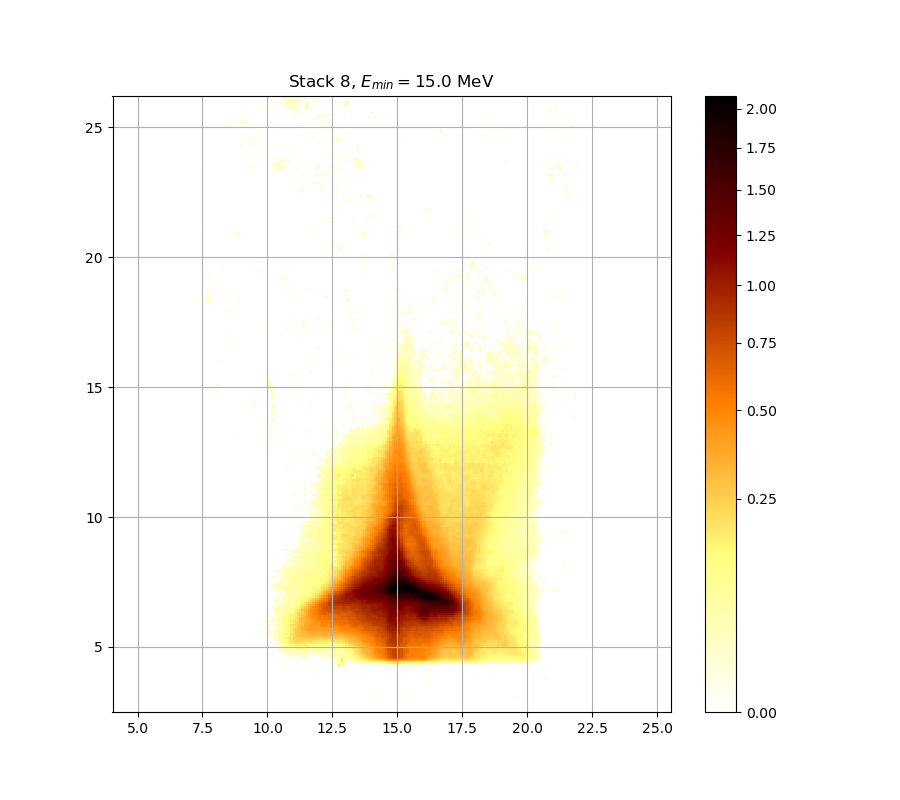

The data file committed next to this chart (first rows):
0.000000000000000000e+00, 0.000000000000000000e+00, 0.000000000000000000e+00, 0.000000000000000000e+00, 0.000000000000000000e+00, 0.000000000000000000e+00, 0.000000000000000000e+00, 0.000000000000000000e+00, 0.000000000000000000e+00, 0.000000000000000000e+00, 0.000000000000000000e+00, 0.000000000000000000e+00, 0.000000000000000000e+00, 0.000000000000000000e+00, 0.000000000000000000e+00, 0.000000000000000000e+00, 0.000000000000000000e+00, 0.000000000000000000e+00, 0.000000000000000000e+00, 0.000000000000000000e+00, 0.000000000000000000e+00, 0.000000000000000000e+00, 0.000000000000000000e+00, 0.000000000000000000e+00
0.000000000000000000e+00, 0.000000000000000000e+00, 0.000000000000000000e+00, 0.000000000000000000e+00, 0.000000000000000000e+00, 0.000000000000000000e+00, 0.000000000000000000e+00, 0.000000000000000000e+00, 0.000000000000000000e+00, 0.000000000000000000e+00, 0.000000000000000000e+00, 0.000000000000000000e+00, 0.000000000000000000e+00, 0.000000000000000000e+00, 0.000000000000000000e+00, 0.000000000000000000e+00, 0.000000000000000000e+00, 0.000000000000000000e+00, 0.000000000000000000e+00, 0.000000000000000000e+00, 0.000000000000000000e+00, 0.000000000000000000e+00, 0.000000000000000000e+00, 0.000000000000000000e+00
0.000000000000000000e+00, 0.000000000000000000e+00, 0.000000000000000000e+00, 0.000000000000000000e+00, 0.000000000000000000e+00, 0.000000000000000000e+00, 0.000000000000000000e+00, 0.000000000000000000e+00, 0.000000000000000000e+00, 0.000000000000000000e+00, 0.000000000000000000e+00, 0.000000000000000000e+00, 0.000000000000000000e+00, 0.000000000000000000e+00, 0.000000000000000000e+00, 0.000000000000000000e+00, 0.000000000000000000e+00, 0.000000000000000000e+00, 0.000000000000000000e+00, 0.000000000000000000e+00, 0.000000000000000000e+00, 0.000000000000000000e+00, 0.000000000000000000e+00, 0.000000000000000000e+00
0.000000000000000000e+00, 0.000000000000000000e+00, 0.000000000000000000e+00, 0.000000000000000000e+00, 0.000000000000000000e+00, 0.000000000000000000e+00, 0.000000000000000000e+00, 0.000000000000000000e+00, 0.000000000000000000e+00, 0.000000000000000000e+00, 0.000000000000000000e+00, 0.000000000000000000e+00, 0.000000000000000000e+00, 0.000000000000000000e+00, 0.000000000000000000e+00, 0.000000000000000000e+00, 0.000000000000000000e+00, 0.000000000000000000e+00, 0.000000000000000000e+00, 0.000000000000000000e+00, 0.000000000000000000e+00, 0.000000000000000000e+00, 0.000000000000000000e+00, 0.000000000000000000e+00
0.000000000000000000e+00, 0.000000000000000000e+00, 0.000000000000000000e+00, 0.000000000000000000e+00, 0.000000000000000000e+00, 0.000000000000000000e+00, 0.000000000000000000e+00, 0.000000000000000000e+00, 0.000000000000000000e+00, 0.000000000000000000e+00, 0.000000000000000000e+00, 0.000000000000000000e+00, 0.000000000000000000e+00, 0.000000000000000000e+00, 0.000000000000000000e+00, 0.000000000000000000e+00, 0.000000000000000000e+00, 0.000000000000000000e+00, 0.000000000000000000e+00, 0.000000000000000000e+00, 0.000000000000000000e+00, 0.000000000000000000e+00, 0.000000000000000000e+00, 0.000000000000000000e+00
0.000000000000000000e+00, 0.000000000000000000e+00, 0.000000000000000000e+00, 0.000000000000000000e+00, 0.000000000000000000e+00, 0.000000000000000000e+00, 0.000000000000000000e+00, 0.000000000000000000e+00, 0.000000000000000000e+00, 0.000000000000000000e+00, 0.000000000000000000e+00, 0.000000000000000000e+00, 0.000000000000000000e+00, 0.000000000000000000e+00, 0.000000000000000000e+00, 0.000000000000000000e+00, 0.000000000000000000e+00, 0.000000000000000000e+00, 0.000000000000000000e+00, 0.000000000000000000e+00, 0.000000000000000000e+00, 0.000000000000000000e+00, 0.000000000000000000e+00, 0.000000000000000000e+00
0.000000000000000000e+00, 0.000000000000000000e+00, 0.000000000000000000e+00, 0.000000000000000000e+00, 0.000000000000000000e+00, 0.000000000000000000e+00, 0.000000000000000000e+00, 0.000000000000000000e+00, 0.000000000000000000e+00, 0.000000000000000000e+00, 0.000000000000000000e+00, 0.000000000000000000e+00, 0.000000000000000000e+00, 0.000000000000000000e+00, 0.000000000000000000e+00, 0.000000000000000000e+00, 0.000000000000000000e+00, 0.000000000000000000e+00, 0.000000000000000000e+00, 0.000000000000000000e+00, 0.000000000000000000e+00, 0.000000000000000000e+00, 0.000000000000000000e+00, 0.000000000000000000e+00
0.000000000000000000e+00, 0.000000000000000000e+00, 0.000000000000000000e+00, 0.000000000000000000e+00, 0.000000000000000000e+00, 0.000000000000000000e+00, 0.000000000000000000e+00, 0.000000000000000000e+00, 0.000000000000000000e+00, 0.000000000000000000e+00, 0.000000000000000000e+00, 0.000000000000000000e+00, 0.000000000000000000e+00, 0.000000000000000000e+00, 0.000000000000000000e+00, 0.000000000000000000e+00, 0.000000000000000000e+00, 0.000000000000000000e+00, 0.000000000000000000e+00, 0.000000000000000000e+00, 0.000000000000000000e+00, 0.000000000000000000e+00, 0.000000000000000000e+00, 0.000000000000000000e+00
0.000000000000000000e+00, 0.000000000000000000e+00, 0.000000000000000000e+00, 0.000000000000000000e+00, 0.000000000000000000e+00, 0.000000000000000000e+00, 0.000000000000000000e+00, 0.000000000000000000e+00, 0.000000000000000000e+00, 0.000000000000000000e+00, 0.000000000000000000e+00, 0.000000000000000000e+00, 0.000000000000000000e+00, 0.000000000000000000e+00, 0.000000000000000000e+00, 0.000000000000000000e+00, 0.000000000000000000e+00, 0.000000000000000000e+00, 0.000000000000000000e+00, 0.000000000000000000e+00, 0.000000000000000000e+00, 0.000000000000000000e+00, 0.000000000000000000e+00, 0.000000000000000000e+00
0.000000000000000000e+00, 0.000000000000000000e+00, 0.000000000000000000e+00, 0.000000000000000000e+00, 0.000000000000000000e+00, 0.000000000000000000e+00, 0.000000000000000000e+00, 0.000000000000000000e+00, 0.000000000000000000e+00, 0.000000000000000000e+00, 0.000000000000000000e+00, 0.000000000000000000e+00, 0.000000000000000000e+00, 0.000000000000000000e+00, 0.000000000000000000e+00, 0.000000000000000000e+00, 0.000000000000000000e+00, 0.000000000000000000e+00, 0.000000000000000000e+00, 0.000000000000000000e+00, 0.000000000000000000e+00, 0.000000000000000000e+00, 0.000000000000000000e+00, 0.000000000000000000e+00
0.000000000000000000e+00, 0.000000000000000000e+00, 0.000000000000000000e+00, 0.000000000000000000e+00, 0.000000000000000000e+00, 0.000000000000000000e+00, 0.000000000000000000e+00, 0.000000000000000000e+00, 0.000000000000000000e+00, 0.000000000000000000e+00, 0.000000000000000000e+00, 0.000000000000000000e+00, 0.000000000000000000e+00, 0.000000000000000000e+00, 0.000000000000000000e+00, 0.000000000000000000e+00, 0.000000000000000000e+00, 0.000000000000000000e+00, 0.000000000000000000e+00, 0.000000000000000000e+00, 0.000000000000000000e+00, 0.000000000000000000e+00, 0.000000000000000000e+00, 0.000000000000000000e+00
0.000000000000000000e+00, 0.000000000000000000e+00, 0.000000000000000000e+00, 0.000000000000000000e+00, 0.000000000000000000e+00, 0.000000000000000000e+00, 0.000000000000000000e+00, 0.000000000000000000e+00, 0.000000000000000000e+00, 0.000000000000000000e+00, 0.000000000000000000e+00, 0.000000000000000000e+00, 0.000000000000000000e+00, 0.000000000000000000e+00, 0.000000000000000000e+00, 0.000000000000000000e+00, 0.000000000000000000e+00, 0.000000000000000000e+00, 0.000000000000000000e+00, 0.000000000000000000e+00, 0.000000000000000000e+00, 0.000000000000000000e+00, 0.000000000000000000e+00, 0.000000000000000000e+00
0.000000000000000000e+00, 0.000000000000000000e+00, 0.000000000000000000e+00, 0.000000000000000000e+00, 0.000000000000000000e+00, 0.000000000000000000e+00, 0.000000000000000000e+00, 0.000000000000000000e+00, 0.000000000000000000e+00, 0.000000000000000000e+00, 0.000000000000000000e+00, 0.000000000000000000e+00, 0.000000000000000000e+00, 0.000000000000000000e+00, 0.000000000000000000e+00, 0.000000000000000000e+00, 0.000000000000000000e+00, 0.000000000000000000e+00, 0.000000000000000000e+00, 0.000000000000000000e+00, 0.000000000000000000e+00, 0.000000000000000000e+00, 0.000000000000000000e+00, 0.000000000000000000e+00
0.000000000000000000e+00, 0.000000000000000000e+00, 0.000000000000000000e+00, 0.000000000000000000e+00, 0.000000000000000000e+00, 0.000000000000000000e+00, 0.000000000000000000e+00, 0.000000000000000000e+00, 0.000000000000000000e+00, 0.000000000000000000e+00, 0.000000000000000000e+00, 0.000000000000000000e+00, 0.000000000000000000e+00, 0.000000000000000000e+00, 0.000000000000000000e+00, 0.000000000000000000e+00, 0.000000000000000000e+00, 0.000000000000000000e+00, 0.000000000000000000e+00, 0.000000000000000000e+00, 0.000000000000000000e+00, 0.000000000000000000e+00, 0.000000000000000000e+00, 0.000000000000000000e+00
0.000000000000000000e+00, 0.000000000000000000e+00, 0.000000000000000000e+00, 0.000000000000000000e+00, 0.000000000000000000e+00, 0.000000000000000000e+00, 0.000000000000000000e+00, 0.000000000000000000e+00, 0.000000000000000000e+00, 0.000000000000000000e+00, 0.000000000000000000e+00, 0.000000000000000000e+00, 0.000000000000000000e+00, 0.000000000000000000e+00, 0.000000000000000000e+00, 0.000000000000000000e+00, 0.000000000000000000e+00, 0.000000000000000000e+00, 0.000000000000000000e+00, 0.000000000000000000e+00, 0.000000000000000000e+00, 0.000000000000000000e+00, 0.000000000000000000e+00, 0.000000000000000000e+00
0.000000000000000000e+00, 0.000000000000000000e+00, 0.000000000000000000e+00, 0.000000000000000000e+00, 0.000000000000000000e+00, 0.000000000000000000e+00, 0.000000000000000000e+00, 0.000000000000000000e+00, 0.000000000000000000e+00, 0.000000000000000000e+00, 0.000000000000000000e+00, 0.000000000000000000e+00, 0.000000000000000000e+00, 0.000000000000000000e+00, 0.000000000000000000e+00, 0.000000000000000000e+00, 0.000000000000000000e+00, 0.000000000000000000e+00, 0.000000000000000000e+00, 0.000000000000000000e+00, 0.000000000000000000e+00, 0.000000000000000000e+00, 0.000000000000000000e+00, 0.000000000000000000e+00
0.000000000000000000e+00, 0.000000000000000000e+00, 0.000000000000000000e+00, 0.000000000000000000e+00, 0.000000000000000000e+00, 0.000000000000000000e+00, 0.000000000000000000e+00, 0.000000000000000000e+00, 0.000000000000000000e+00, 0.000000000000000000e+00, 0.000000000000000000e+00, 0.000000000000000000e+00, 0.000000000000000000e+00, 0.000000000000000000e+00, 0.000000000000000000e+00, 0.000000000000000000e+00, 0.000000000000000000e+00, 0.000000000000000000e+00, 0.000000000000000000e+00, 0.000000000000000000e+00, 0.000000000000000000e+00, 0.000000000000000000e+00, 0.000000000000000000e+00, 0.000000000000000000e+00
0.000000000000000000e+00, 0.000000000000000000e+00, 0.000000000000000000e+00, 0.000000000000000000e+00, 0.000000000000000000e+00, 0.000000000000000000e+00, 0.000000000000000000e+00, 0.000000000000000000e+00, 0.000000000000000000e+00, 0.000000000000000000e+00, 0.000000000000000000e+00, 0.000000000000000000e+00, 0.000000000000000000e+00, 0.000000000000000000e+00, 0.000000000000000000e+00, 0.000000000000000000e+00, 0.000000000000000000e+00, 0.000000000000000000e+00, 0.000000000000000000e+00, 0.000000000000000000e+00, 0.000000000000000000e+00, 0.000000000000000000e+00, 0.000000000000000000e+00, 0.000000000000000000e+00
0.000000000000000000e+00, 0.000000000000000000e+00, 0.000000000000000000e+00, 0.000000000000000000e+00, 0.000000000000000000e+00, 0.000000000000000000e+00, 0.000000000000000000e+00, 0.000000000000000000e+00, 0.000000000000000000e+00, 0.000000000000000000e+00, 0.000000000000000000e+00, 0.000000000000000000e+00, 0.000000000000000000e+00, 0.000000000000000000e+00, 0.000000000000000000e+00, 0.000000000000000000e+00, 0.000000000000000000e+00, 0.000000000000000000e+00, 0.000000000000000000e+00, 0.000000000000000000e+00, 0.000000000000000000e+00, 0.000000000000000000e+00, 0.000000000000000000e+00, 0.000000000000000000e+00
0.000000000000000000e+00, 0.000000000000000000e+00, 0.000000000000000000e+00, 0.000000000000000000e+00, 0.000000000000000000e+00, 0.000000000000000000e+00, 0.000000000000000000e+00, 0.000000000000000000e+00, 0.000000000000000000e+00, 0.000000000000000000e+00, 0.000000000000000000e+00, 0.000000000000000000e+00, 0.000000000000000000e+00, 0.000000000000000000e+00, 0.000000000000000000e+00, 0.000000000000000000e+00, 0.000000000000000000e+00, 0.000000000000000000e+00, 0.000000000000000000e+00, 0.000000000000000000e+00, 0.000000000000000000e+00, 0.000000000000000000e+00, 0.000000000000000000e+00, 0.000000000000000000e+00
0.000000000000000000e+00, 0.000000000000000000e+00, 0.000000000000000000e+00, 0.000000000000000000e+00, 0.000000000000000000e+00, 0.000000000000000000e+00, 0.000000000000000000e+00, 0.000000000000000000e+00, 0.000000000000000000e+00, 0.000000000000000000e+00, 0.000000000000000000e+00, 0.000000000000000000e+00, 0.000000000000000000e+00, 0.000000000000000000e+00, 0.000000000000000000e+00, 0.000000000000000000e+00, 0.000000000000000000e+00, 0.000000000000000000e+00, 0.000000000000000000e+00, 0.000000000000000000e+00, 0.000000000000000000e+00, 0.000000000000000000e+00, 0.000000000000000000e+00, 0.000000000000000000e+00
0.000000000000000000e+00, 0.000000000000000000e+00, 0.000000000000000000e+00, 0.000000000000000000e+00, 0.000000000000000000e+00, 0.000000000000000000e+00, 0.000000000000000000e+00, 0.000000000000000000e+00, 0.000000000000000000e+00, 0.000000000000000000e+00, 0.000000000000000000e+00, 0.000000000000000000e+00, 0.000000000000000000e+00, 0.000000000000000000e+00, 0.000000000000000000e+00, 0.000000000000000000e+00, 0.000000000000000000e+00, 0.000000000000000000e+00, 0.000000000000000000e+00, 0.000000000000000000e+00, 0.000000000000000000e+00, 0.000000000000000000e+00, 0.000000000000000000e+00, 0.000000000000000000e+00
0.000000000000000000e+00, 0.000000000000000000e+00, 0.000000000000000000e+00, 0.000000000000000000e+00, 0.000000000000000000e+00, 0.000000000000000000e+00, 0.000000000000000000e+00, 0.000000000000000000e+00, 0.000000000000000000e+00, 0.000000000000000000e+00, 0.000000000000000000e+00, 0.000000000000000000e+00, 0.000000000000000000e+00, 0.000000000000000000e+00, 0.000000000000000000e+00, 0.000000000000000000e+00, 0.000000000000000000e+00, 0.000000000000000000e+00, 0.000000000000000000e+00, 0.000000000000000000e+00, 0.000000000000000000e+00, 0.000000000000000000e+00, 0.000000000000000000e+00, 0.000000000000000000e+00
0.000000000000000000e+00, 0.000000000000000000e+00, 0.000000000000000000e+00, 0.000000000000000000e+00, 0.000000000000000000e+00, 0.000000000000000000e+00, 0.000000000000000000e+00, 0.000000000000000000e+00, 0.000000000000000000e+00, 0.000000000000000000e+00, 0.000000000000000000e+00, 0.000000000000000000e+00, 0.000000000000000000e+00, 0.000000000000000000e+00, 0.000000000000000000e+00, 0.000000000000000000e+00, 0.000000000000000000e+00, 0.000000000000000000e+00, 0.000000000000000000e+00, 0.000000000000000000e+00, 0.000000000000000000e+00, 0.000000000000000000e+00, 0.000000000000000000e+00, 0.000000000000000000e+00
0.000000000000000000e+00, 0.000000000000000000e+00, 0.000000000000000000e+00, 0.000000000000000000e+00, 0.000000000000000000e+00, 0.000000000000000000e+00, 0.000000000000000000e+00, 0.000000000000000000e+00, 0.000000000000000000e+00, 0.000000000000000000e+00, 0.000000000000000000e+00, 0.000000000000000000e+00, 0.000000000000000000e+00, 0.000000000000000000e+00, 0.000000000000000000e+00, 0.000000000000000000e+00, 0.000000000000000000e+00, 0.000000000000000000e+00, 0.000000000000000000e+00, 0.000000000000000000e+00, 0.000000000000000000e+00, 0.000000000000000000e+00, 0.000000000000000000e+00, 0.000000000000000000e+00
0.000000000000000000e+00, 0.000000000000000000e+00, 0.000000000000000000e+00, 0.000000000000000000e+00, 0.000000000000000000e+00, 0.000000000000000000e+00, 0.000000000000000000e+00, 0.000000000000000000e+00, 0.000000000000000000e+00, 0.000000000000000000e+00, 0.000000000000000000e+00, 0.000000000000000000e+00, 0.000000000000000000e+00, 0.000000000000000000e+00, 0.000000000000000000e+00, 0.000000000000000000e+00, 0.000000000000000000e+00, 0.000000000000000000e+00, 0.000000000000000000e+00, 0.000000000000000000e+00, 0.000000000000000000e+00, 0.000000000000000000e+00, 0.000000000000000000e+00, 0.000000000000000000e+00
0.000000000000000000e+00, 0.000000000000000000e+00, 0.000000000000000000e+00, 0.000000000000000000e+00, 0.000000000000000000e+00, 0.000000000000000000e+00, 0.000000000000000000e+00, 0.000000000000000000e+00, 0.000000000000000000e+00, 0.000000000000000000e+00, 0.000000000000000000e+00, 0.000000000000000000e+00, 0.000000000000000000e+00, 0.000000000000000000e+00, 0.000000000000000000e+00, 0.000000000000000000e+00, 0.000000000000000000e+00, 0.000000000000000000e+00, 0.000000000000000000e+00, 0.000000000000000000e+00, 0.000000000000000000e+00, 0.000000000000000000e+00, 0.000000000000000000e+00, 0.000000000000000000e+00
0.000000000000000000e+00, 0.000000000000000000e+00, 0.000000000000000000e+00, 0.000000000000000000e+00, 0.000000000000000000e+00, 0.000000000000000000e+00, 0.000000000000000000e+00, 0.000000000000000000e+00, 0.000000000000000000e+00, 0.000000000000000000e+00, 0.000000000000000000e+00, 0.000000000000000000e+00, 0.000000000000000000e+00, 0.000000000000000000e+00, 0.000000000000000000e+00, 0.000000000000000000e+00, 0.000000000000000000e+00, 0.000000000000000000e+00, 0.000000000000000000e+00, 0.000000000000000000e+00, 0.000000000000000000e+00, 0.000000000000000000e+00, 0.000000000000000000e+00, 0.000000000000000000e+00
0.000000000000000000e+00, 0.000000000000000000e+00, 0.000000000000000000e+00, 0.000000000000000000e+00, 0.000000000000000000e+00, 0.000000000000000000e+00, 0.000000000000000000e+00, 0.000000000000000000e+00, 0.000000000000000000e+00, 0.000000000000000000e+00, 0.000000000000000000e+00, 0.000000000000000000e+00, 0.000000000000000000e+00, 0.000000000000000000e+00, 0.000000000000000000e+00, 0.000000000000000000e+00, 0.000000000000000000e+00, 0.000000000000000000e+00, 0.000000000000000000e+00, 0.000000000000000000e+00, 0.000000000000000000e+00, 0.000000000000000000e+00, 0.000000000000000000e+00, 0.000000000000000000e+00
0.000000000000000000e+00, 0.000000000000000000e+00, 0.000000000000000000e+00, 0.000000000000000000e+00, 0.000000000000000000e+00, 0.000000000000000000e+00, 0.000000000000000000e+00, 0.000000000000000000e+00, 0.000000000000000000e+00, 0.000000000000000000e+00, 0.000000000000000000e+00, 0.000000000000000000e+00, 0.000000000000000000e+00, 0.000000000000000000e+00, 0.000000000000000000e+00, 0.000000000000000000e+00, 0.000000000000000000e+00, 0.000000000000000000e+00, 0.000000000000000000e+00, 0.000000000000000000e+00, 0.000000000000000000e+00, 0.000000000000000000e+00, 0.000000000000000000e+00, 0.000000000000000000e+00
0.000000000000000000e+00, 0.000000000000000000e+00, 0.000000000000000000e+00, 0.000000000000000000e+00, 0.000000000000000000e+00, 0.000000000000000000e+00, 0.000000000000000000e+00, 0.000000000000000000e+00, 0.000000000000000000e+00, 0.000000000000000000e+00, 0.000000000000000000e+00, 0.000000000000000000e+00, 0.000000000000000000e+00, 0.000000000000000000e+00, 0.000000000000000000e+00, 0.000000000000000000e+00, 0.000000000000000000e+00, 0.000000000000000000e+00, 0.000000000000000000e+00, 0.000000000000000000e+00, 0.000000000000000000e+00, 0.000000000000000000e+00, 0.000000000000000000e+00, 0.000000000000000000e+00
0.000000000000000000e+00, 0.000000000000000000e+00, 0.000000000000000000e+00, 0.000000000000000000e+00, 0.000000000000000000e+00, 0.000000000000000000e+00, 0.000000000000000000e+00, 0.000000000000000000e+00, 0.000000000000000000e+00, 0.000000000000000000e+00, 0.000000000000000000e+00, 0.000000000000000000e+00, 0.000000000000000000e+00, 0.000000000000000000e+00, 0.000000000000000000e+00, 0.000000000000000000e+00, 0.000000000000000000e+00, 0.000000000000000000e+00, 0.000000000000000000e+00, 0.000000000000000000e+00, 0.000000000000000000e+00, 0.000000000000000000e+00, 0.000000000000000000e+00, 0.000000000000000000e+00
0.000000000000000000e+00, 0.000000000000000000e+00, 0.000000000000000000e+00, 0.000000000000000000e+00, 0.000000000000000000e+00, 0.000000000000000000e+00, 0.000000000000000000e+00, 0.000000000000000000e+00, 0.000000000000000000e+00, 0.000000000000000000e+00, 0.000000000000000000e+00, 0.000000000000000000e+00, 0.000000000000000000e+00, 0.000000000000000000e+00, 0.000000000000000000e+00, 0.000000000000000000e+00, 0.000000000000000000e+00, 0.000000000000000000e+00, 0.000000000000000000e+00, 0.000000000000000000e+00, 0.000000000000000000e+00, 0.000000000000000000e+00, 0.000000000000000000e+00, 0.000000000000000000e+00
0.000000000000000000e+00, 0.000000000000000000e+00, 0.000000000000000000e+00, 0.000000000000000000e+00, 0.000000000000000000e+00, 0.000000000000000000e+00, 0.000000000000000000e+00, 0.000000000000000000e+00, 0.000000000000000000e+00, 0.000000000000000000e+00, 0.000000000000000000e+00, 0.000000000000000000e+00, 0.000000000000000000e+00, 0.000000000000000000e+00, 0.000000000000000000e+00, 0.000000000000000000e+00, 0.000000000000000000e+00, 0.000000000000000000e+00, 0.000000000000000000e+00, 0.000000000000000000e+00, 0.000000000000000000e+00, 0.000000000000000000e+00, 0.000000000000000000e+00, 0.000000000000000000e+00
0.000000000000000000e+00, 0.000000000000000000e+00, 0.000000000000000000e+00, 0.000000000000000000e+00, 0.000000000000000000e+00, 0.000000000000000000e+00, 0.000000000000000000e+00, 0.000000000000000000e+00, 0.000000000000000000e+00, 0.000000000000000000e+00, 0.000000000000000000e+00, 0.000000000000000000e+00, 1.100072312587721708e-02, 0.000000000000000000e+00, 0.000000000000000000e+00, 0.000000000000000000e+00, 0.000000000000000000e+00, 0.000000000000000000e+00, 0.000000000000000000e+00, 0.000000000000000000e+00, 0.000000000000000000e+00, 0.000000000000000000e+00, 0.000000000000000000e+00, 0.000000000000000000e+00
0.000000000000000000e+00, 0.000000000000000000e+00, 0.000000000000000000e+00, 0.000000000000000000e+00, 0.000000000000000000e+00, 0.000000000000000000e+00, 0.000000000000000000e+00, 0.000000000000000000e+00, 0.000000000000000000e+00, 0.000000000000000000e+00, 0.000000000000000000e+00, 0.000000000000000000e+00, 0.000000000000000000e+00, 0.000000000000000000e+00, 0.000000000000000000e+00, 0.000000000000000000e+00, 0.000000000000000000e+00, 0.000000000000000000e+00, 0.000000000000000000e+00, 0.000000000000000000e+00, 0.000000000000000000e+00, 0.000000000000000000e+00, 0.000000000000000000e+00, 0.000000000000000000e+00
0.000000000000000000e+00, 0.000000000000000000e+00, 0.000000000000000000e+00, 0.000000000000000000e+00, 0.000000000000000000e+00, 0.000000000000000000e+00, 0.000000000000000000e+00, 0.000000000000000000e+00, 0.000000000000000000e+00, 0.000000000000000000e+00, 0.000000000000000000e+00, 0.000000000000000000e+00, 0.000000000000000000e+00, 0.000000000000000000e+00, 0.000000000000000000e+00, 0.000000000000000000e+00, 0.000000000000000000e+00, 0.000000000000000000e+00, 0.000000000000000000e+00, 0.000000000000000000e+00, 0.000000000000000000e+00, 0.000000000000000000e+00, 0.000000000000000000e+00, 0.000000000000000000e+00
0.000000000000000000e+00, 0.000000000000000000e+00, 0.000000000000000000e+00, 0.000000000000000000e+00, 0.000000000000000000e+00, 0.000000000000000000e+00, 0.000000000000000000e+00, 0.000000000000000000e+00, 0.000000000000000000e+00, 0.000000000000000000e+00, 0.000000000000000000e+00, 0.000000000000000000e+00, 0.000000000000000000e+00, 0.000000000000000000e+00, 0.000000000000000000e+00, 0.000000000000000000e+00, 0.000000000000000000e+00, 0.000000000000000000e+00, 0.000000000000000000e+00, 0.000000000000000000e+00, 0.000000000000000000e+00, 0.000000000000000000e+00, 0.000000000000000000e+00, 0.000000000000000000e+00
0.000000000000000000e+00, 0.000000000000000000e+00, 0.000000000000000000e+00, 0.000000000000000000e+00, 0.000000000000000000e+00, 0.000000000000000000e+00, 0.000000000000000000e+00, 0.000000000000000000e+00, 0.000000000000000000e+00, 0.000000000000000000e+00, 0.000000000000000000e+00, 0.000000000000000000e+00, 0.000000000000000000e+00, 0.000000000000000000e+00, 0.000000000000000000e+00, 0.000000000000000000e+00, 0.000000000000000000e+00, 0.000000000000000000e+00, 0.000000000000000000e+00, 0.000000000000000000e+00, 0.000000000000000000e+00, 0.000000000000000000e+00, 0.000000000000000000e+00, 0.000000000000000000e+00
0.000000000000000000e+00, 0.000000000000000000e+00, 0.000000000000000000e+00, 0.000000000000000000e+00, 0.000000000000000000e+00, 0.000000000000000000e+00, 0.000000000000000000e+00, 0.000000000000000000e+00, 0.000000000000000000e+00, 0.000000000000000000e+00, 0.000000000000000000e+00, 0.000000000000000000e+00, 0.000000000000000000e+00, 0.000000000000000000e+00, 0.000000000000000000e+00, 0.000000000000000000e+00, 0.000000000000000000e+00, 0.000000000000000000e+00, 0.000000000000000000e+00, 0.000000000000000000e+00, 0.000000000000000000e+00, 0.000000000000000000e+00, 0.000000000000000000e+00, 0.000000000000000000e+00
0.000000000000000000e+00, 0.000000000000000000e+00, 0.000000000000000000e+00, 0.000000000000000000e+00, 0.000000000000000000e+00, 0.000000000000000000e+00, 0.000000000000000000e+00, 0.000000000000000000e+00, 0.000000000000000000e+00, 0.000000000000000000e+00, 0.000000000000000000e+00, 0.000000000000000000e+00, 0.000000000000000000e+00, 0.000000000000000000e+00, 0.000000000000000000e+00, 0.000000000000000000e+00, 0.000000000000000000e+00, 0.000000000000000000e+00, 0.000000000000000000e+00, 0.000000000000000000e+00, 0.000000000000000000e+00, 0.000000000000000000e+00, 0.000000000000000000e+00, 0.000000000000000000e+00
0.000000000000000000e+00, 0.000000000000000000e+00, 0.000000000000000000e+00, 0.000000000000000000e+00, 0.000000000000000000e+00, 0.000000000000000000e+00, 0.000000000000000000e+00, 0.000000000000000000e+00, 0.000000000000000000e+00, 0.000000000000000000e+00, 0.000000000000000000e+00, 0.000000000000000000e+00, 0.000000000000000000e+00, 0.000000000000000000e+00, 0.000000000000000000e+00, 0.000000000000000000e+00, 0.000000000000000000e+00, 0.000000000000000000e+00, 0.000000000000000000e+00, 0.000000000000000000e+00, 0.000000000000000000e+00, 0.000000000000000000e+00, 0.000000000000000000e+00, 0.000000000000000000e+00
0.000000000000000000e+00, 0.000000000000000000e+00, 0.000000000000000000e+00, 0.000000000000000000e+00, 0.000000000000000000e+00, 0.000000000000000000e+00, 0.000000000000000000e+00, 0.000000000000000000e+00, 0.000000000000000000e+00, 0.000000000000000000e+00, 0.000000000000000000e+00, 0.000000000000000000e+00, 0.000000000000000000e+00, 0.000000000000000000e+00, 0.000000000000000000e+00, 0.000000000000000000e+00, 0.000000000000000000e+00, 0.000000000000000000e+00, 0.000000000000000000e+00, 0.000000000000000000e+00, 0.000000000000000000e+00, 0.000000000000000000e+00, 0.000000000000000000e+00, 0.000000000000000000e+00
0.000000000000000000e+00, 0.000000000000000000e+00, 0.000000000000000000e+00, 0.000000000000000000e+00, 0.000000000000000000e+00, 0.000000000000000000e+00, 0.000000000000000000e+00, 0.000000000000000000e+00, 0.000000000000000000e+00, 0.000000000000000000e+00, 0.000000000000000000e+00, 0.000000000000000000e+00, 0.000000000000000000e+00, 0.000000000000000000e+00, 0.000000000000000000e+00, 0.000000000000000000e+00, 0.000000000000000000e+00, 0.000000000000000000e+00, 0.000000000000000000e+00, 0.000000000000000000e+00, 0.000000000000000000e+00, 0.000000000000000000e+00, 0.000000000000000000e+00, 0.000000000000000000e+00
0.000000000000000000e+00, 0.000000000000000000e+00, 0.000000000000000000e+00, 0.000000000000000000e+00, 0.000000000000000000e+00, 0.000000000000000000e+00, 0.000000000000000000e+00, 0.000000000000000000e+00, 0.000000000000000000e+00, 0.000000000000000000e+00, 0.000000000000000000e+00, 0.000000000000000000e+00, 0.000000000000000000e+00, 0.000000000000000000e+00, 0.000000000000000000e+00, 0.000000000000000000e+00, 0.000000000000000000e+00, 0.000000000000000000e+00, 0.000000000000000000e+00, 0.000000000000000000e+00, 0.000000000000000000e+00, 0.000000000000000000e+00, 0.000000000000000000e+00, 0.000000000000000000e+00
0.000000000000000000e+00, 0.000000000000000000e+00, 0.000000000000000000e+00, 0.000000000000000000e+00, 0.000000000000000000e+00, 0.000000000000000000e+00, 0.000000000000000000e+00, 0.000000000000000000e+00, 0.000000000000000000e+00, 0.000000000000000000e+00, 0.000000000000000000e+00, 0.000000000000000000e+00, 0.000000000000000000e+00, 0.000000000000000000e+00, 0.000000000000000000e+00, 0.000000000000000000e+00, 0.000000000000000000e+00, 0.000000000000000000e+00, 0.000000000000000000e+00, 0.000000000000000000e+00, 0.000000000000000000e+00, 0.000000000000000000e+00, 0.000000000000000000e+00, 0.000000000000000000e+00
0.000000000000000000e+00, 0.000000000000000000e+00, 0.000000000000000000e+00, 0.000000000000000000e+00, 0.000000000000000000e+00, 0.000000000000000000e+00, 0.000000000000000000e+00, 0.000000000000000000e+00, 0.000000000000000000e+00, 0.000000000000000000e+00, 0.000000000000000000e+00, 0.000000000000000000e+00, 0.000000000000000000e+00, 0.000000000000000000e+00, 0.000000000000000000e+00, 0.000000000000000000e+00, 0.000000000000000000e+00, 0.000000000000000000e+00, 0.000000000000000000e+00, 0.000000000000000000e+00, 0.000000000000000000e+00, 0.000000000000000000e+00, 0.000000000000000000e+00, 0.000000000000000000e+00
0.000000000000000000e+00, 0.000000000000000000e+00, 0.000000000000000000e+00, 0.000000000000000000e+00, 0.000000000000000000e+00, 0.000000000000000000e+00, 0.000000000000000000e+00, 0.000000000000000000e+00, 0.000000000000000000e+00, 0.000000000000000000e+00, 0.000000000000000000e+00, 0.000000000000000000e+00, 0.000000000000000000e+00, 0.000000000000000000e+00, 0.000000000000000000e+00, 0.000000000000000000e+00, 0.000000000000000000e+00, 0.000000000000000000e+00, 0.000000000000000000e+00, 0.000000000000000000e+00, 0.000000000000000000e+00, 0.000000000000000000e+00, 0.000000000000000000e+00, 0.000000000000000000e+00
0.000000000000000000e+00, 0.000000000000000000e+00, 0.000000000000000000e+00, 0.000000000000000000e+00, 0.000000000000000000e+00, 0.000000000000000000e+00, 0.000000000000000000e+00, 0.000000000000000000e+00, 0.000000000000000000e+00, 0.000000000000000000e+00, 0.000000000000000000e+00, 0.000000000000000000e+00, 0.000000000000000000e+00, 0.000000000000000000e+00, 0.000000000000000000e+00, 0.000000000000000000e+00, 0.000000000000000000e+00, 0.000000000000000000e+00, 0.000000000000000000e+00, 0.000000000000000000e+00, 0.000000000000000000e+00, 0.000000000000000000e+00, 0.000000000000000000e+00, 0.000000000000000000e+00
0.000000000000000000e+00, 0.000000000000000000e+00, 0.000000000000000000e+00, 0.000000000000000000e+00, 0.000000000000000000e+00, 0.000000000000000000e+00, 0.000000000000000000e+00, 0.000000000000000000e+00, 0.000000000000000000e+00, 0.000000000000000000e+00, 0.000000000000000000e+00, 0.000000000000000000e+00, 0.000000000000000000e+00, 0.000000000000000000e+00, 0.000000000000000000e+00, 0.000000000000000000e+00, 0.000000000000000000e+00, 0.000000000000000000e+00, 0.000000000000000000e+00, 0.000000000000000000e+00, 0.000000000000000000e+00, 0.000000000000000000e+00, 0.000000000000000000e+00, 0.000000000000000000e+00
0.000000000000000000e+00, 0.000000000000000000e+00, 0.000000000000000000e+00, 0.000000000000000000e+00, 0.000000000000000000e+00, 0.000000000000000000e+00, 0.000000000000000000e+00, 0.000000000000000000e+00, 0.000000000000000000e+00, 0.000000000000000000e+00, 0.000000000000000000e+00, 0.000000000000000000e+00, 0.000000000000000000e+00, 0.000000000000000000e+00, 0.000000000000000000e+00, 0.000000000000000000e+00, 0.000000000000000000e+00, 0.000000000000000000e+00, 0.000000000000000000e+00, 0.000000000000000000e+00, 0.000000000000000000e+00, 0.000000000000000000e+00, 0.000000000000000000e+00, 0.000000000000000000e+00
0.000000000000000000e+00, 0.000000000000000000e+00, 0.000000000000000000e+00, 0.000000000000000000e+00, 0.000000000000000000e+00, 0.000000000000000000e+00, 0.000000000000000000e+00, 0.000000000000000000e+00, 0.000000000000000000e+00, 0.000000000000000000e+00, 0.000000000000000000e+00, 0.000000000000000000e+00, 0.000000000000000000e+00, 0.000000000000000000e+00, 0.000000000000000000e+00, 0.000000000000000000e+00, 0.000000000000000000e+00, 0.000000000000000000e+00, 0.000000000000000000e+00, 0.000000000000000000e+00, 0.000000000000000000e+00, 0.000000000000000000e+00, 0.000000000000000000e+00, 0.000000000000000000e+00
0.000000000000000000e+00, 0.000000000000000000e+00, 0.000000000000000000e+00, 0.000000000000000000e+00, 0.000000000000000000e+00, 0.000000000000000000e+00, 0.000000000000000000e+00, 0.000000000000000000e+00, 0.000000000000000000e+00, 0.000000000000000000e+00, 0.000000000000000000e+00, 0.000000000000000000e+00, 0.000000000000000000e+00, 0.000000000000000000e+00, 0.000000000000000000e+00, 0.000000000000000000e+00, 0.000000000000000000e+00, 0.000000000000000000e+00, 0.000000000000000000e+00, 0.000000000000000000e+00, 0.000000000000000000e+00, 0.000000000000000000e+00, 0.000000000000000000e+00, 0.000000000000000000e+00
0.000000000000000000e+00, 0.000000000000000000e+00, 0.000000000000000000e+00, 0.000000000000000000e+00, 0.000000000000000000e+00, 0.000000000000000000e+00, 0.000000000000000000e+00, 0.000000000000000000e+00, 0.000000000000000000e+00, 0.000000000000000000e+00, 0.000000000000000000e+00, 0.000000000000000000e+00, 0.000000000000000000e+00, 0.000000000000000000e+00, 0.000000000000000000e+00, 0.000000000000000000e+00, 0.000000000000000000e+00, 0.000000000000000000e+00, 0.000000000000000000e+00, 0.000000000000000000e+00, 0.000000000000000000e+00, 0.000000000000000000e+00, 0.000000000000000000e+00, 0.000000000000000000e+00
0.000000000000000000e+00, 0.000000000000000000e+00, 0.000000000000000000e+00, 0.000000000000000000e+00, 0.000000000000000000e+00, 0.000000000000000000e+00, 0.000000000000000000e+00, 0.000000000000000000e+00, 0.000000000000000000e+00, 0.000000000000000000e+00, 0.000000000000000000e+00, 0.000000000000000000e+00, 0.000000000000000000e+00, 0.000000000000000000e+00, 0.000000000000000000e+00, 0.000000000000000000e+00, 0.000000000000000000e+00, 0.000000000000000000e+00, 0.000000000000000000e+00, 0.000000000000000000e+00, 0.000000000000000000e+00, 0.000000000000000000e+00, 0.000000000000000000e+00, 0.000000000000000000e+00
0.000000000000000000e+00, 0.000000000000000000e+00, 0.000000000000000000e+00, 0.000000000000000000e+00, 0.000000000000000000e+00, 0.000000000000000000e+00, 0.000000000000000000e+00, 0.000000000000000000e+00, 0.000000000000000000e+00, 0.000000000000000000e+00, 0.000000000000000000e+00, 0.000000000000000000e+00, 0.000000000000000000e+00, 0.000000000000000000e+00, 0.000000000000000000e+00, 0.000000000000000000e+00, 0.000000000000000000e+00, 0.000000000000000000e+00, 0.000000000000000000e+00, 0.000000000000000000e+00, 0.000000000000000000e+00, 0.000000000000000000e+00, 0.000000000000000000e+00, 0.000000000000000000e+00
0.000000000000000000e+00, 0.000000000000000000e+00, 0.000000000000000000e+00, 0.000000000000000000e+00, 0.000000000000000000e+00, 0.000000000000000000e+00, 0.000000000000000000e+00, 0.000000000000000000e+00, 0.000000000000000000e+00, 0.000000000000000000e+00, 0.000000000000000000e+00, 0.000000000000000000e+00, 0.000000000000000000e+00, 0.000000000000000000e+00, 0.000000000000000000e+00, 0.000000000000000000e+00, 0.000000000000000000e+00, 0.000000000000000000e+00, 0.000000000000000000e+00, 0.000000000000000000e+00, 0.000000000000000000e+00, 0.000000000000000000e+00, 0.000000000000000000e+00, 0.000000000000000000e+00
0.000000000000000000e+00, 0.000000000000000000e+00, 0.000000000000000000e+00, 0.000000000000000000e+00, 0.000000000000000000e+00, 0.000000000000000000e+00, 0.000000000000000000e+00, 0.000000000000000000e+00, 0.000000000000000000e+00, 0.000000000000000000e+00, 0.000000000000000000e+00, 0.000000000000000000e+00, 0.000000000000000000e+00, 0.000000000000000000e+00, 0.000000000000000000e+00, 0.000000000000000000e+00, 0.000000000000000000e+00, 0.000000000000000000e+00, 0.000000000000000000e+00, 0.000000000000000000e+00, 0.000000000000000000e+00, 0.000000000000000000e+00, 0.000000000000000000e+00, 0.000000000000000000e+00
0.000000000000000000e+00, 0.000000000000000000e+00, 0.000000000000000000e+00, 0.000000000000000000e+00, 0.000000000000000000e+00, 0.000000000000000000e+00, 0.000000000000000000e+00, 0.000000000000000000e+00, 0.000000000000000000e+00, 0.000000000000000000e+00, 0.000000000000000000e+00, 0.000000000000000000e+00, 0.000000000000000000e+00, 0.000000000000000000e+00, 0.000000000000000000e+00, 0.000000000000000000e+00, 0.000000000000000000e+00, 0.000000000000000000e+00, 0.000000000000000000e+00, 0.000000000000000000e+00, 0.000000000000000000e+00, 0.000000000000000000e+00, 0.000000000000000000e+00, 0.000000000000000000e+00
0.000000000000000000e+00, 0.000000000000000000e+00, 0.000000000000000000e+00, 0.000000000000000000e+00, 0.000000000000000000e+00, 0.000000000000000000e+00, 0.000000000000000000e+00, 0.000000000000000000e+00, 0.000000000000000000e+00, 0.000000000000000000e+00, 0.000000000000000000e+00, 0.000000000000000000e+00, 0.000000000000000000e+00, 0.000000000000000000e+00, 0.000000000000000000e+00, 0.000000000000000000e+00, 0.000000000000000000e+00, 0.000000000000000000e+00, 0.000000000000000000e+00, 0.000000000000000000e+00, 0.000000000000000000e+00, 0.000000000000000000e+00, 0.000000000000000000e+00, 0.000000000000000000e+00
0.000000000000000000e+00, 0.000000000000000000e+00, 0.000000000000000000e+00, 0.000000000000000000e+00, 0.000000000000000000e+00, 0.000000000000000000e+00, 0.000000000000000000e+00, 0.000000000000000000e+00, 0.000000000000000000e+00, 0.000000000000000000e+00, 0.000000000000000000e+00, 0.000000000000000000e+00, 0.000000000000000000e+00, 0.000000000000000000e+00, 0.000000000000000000e+00, 0.000000000000000000e+00, 0.000000000000000000e+00, 0.000000000000000000e+00, 0.000000000000000000e+00, 0.000000000000000000e+00, 0.000000000000000000e+00, 0.000000000000000000e+00, 0.000000000000000000e+00, 0.000000000000000000e+00
... 219 more rows
